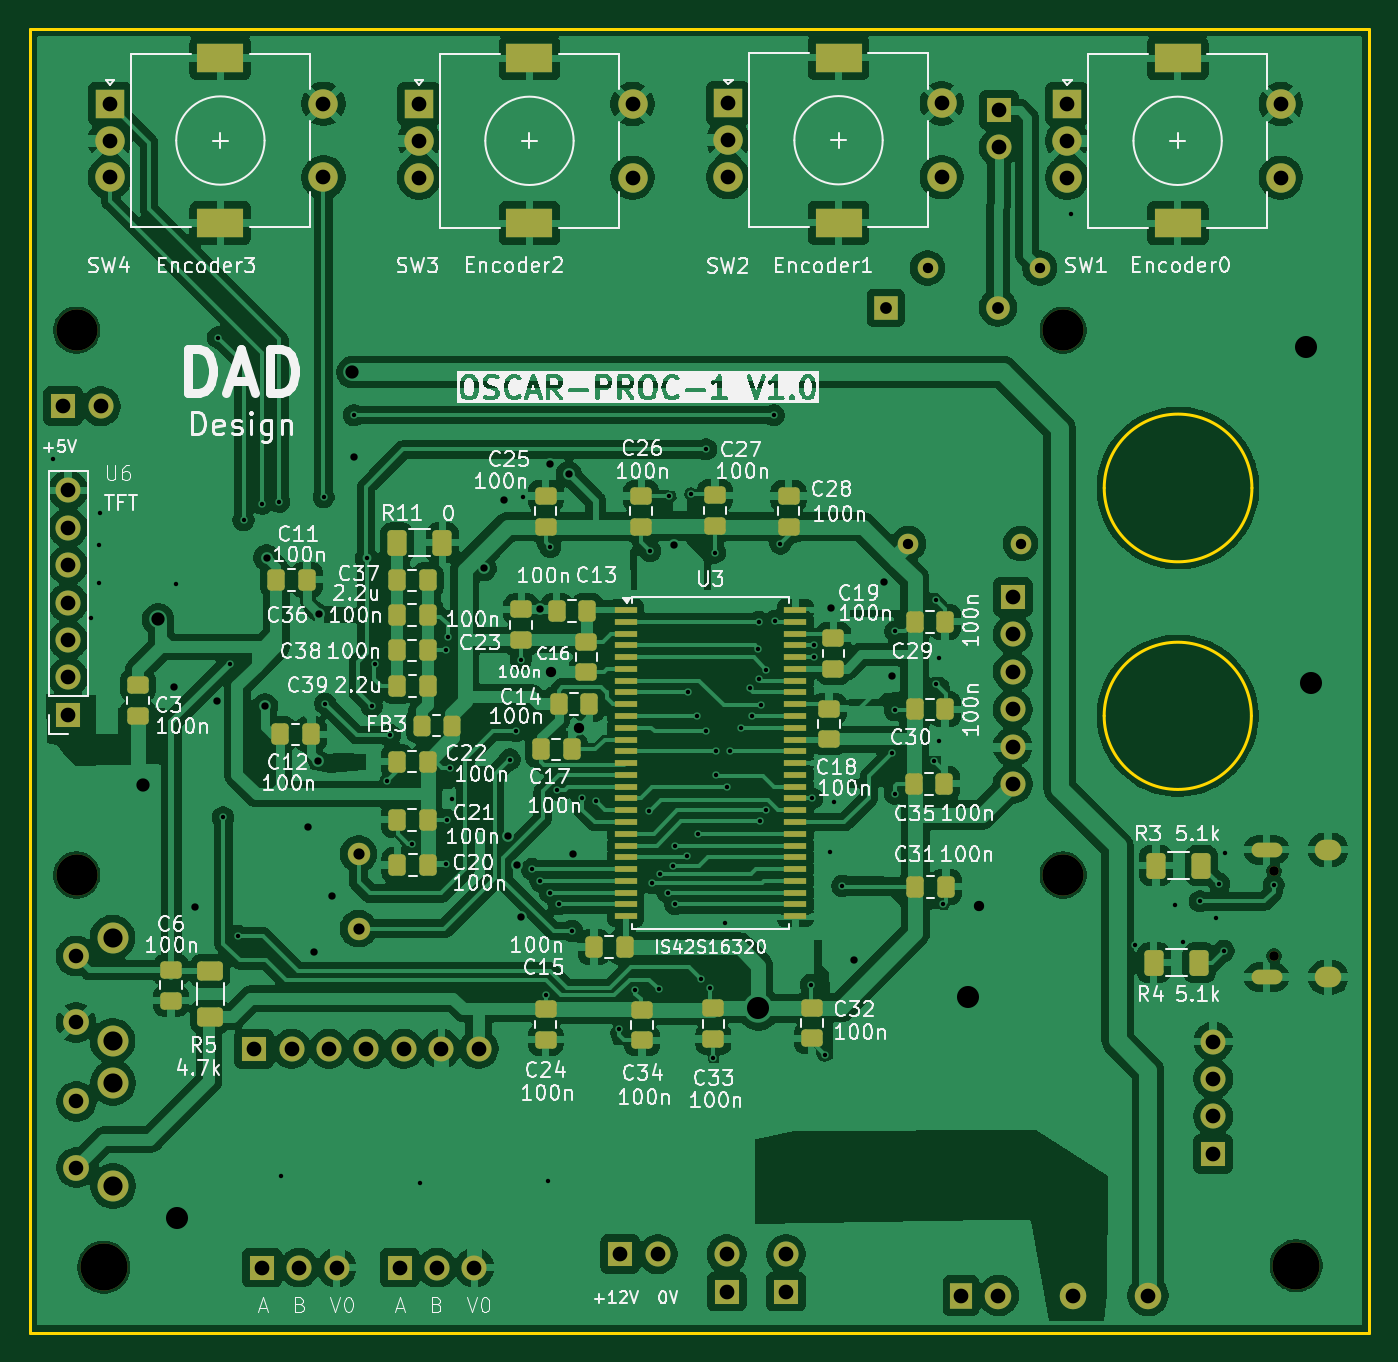
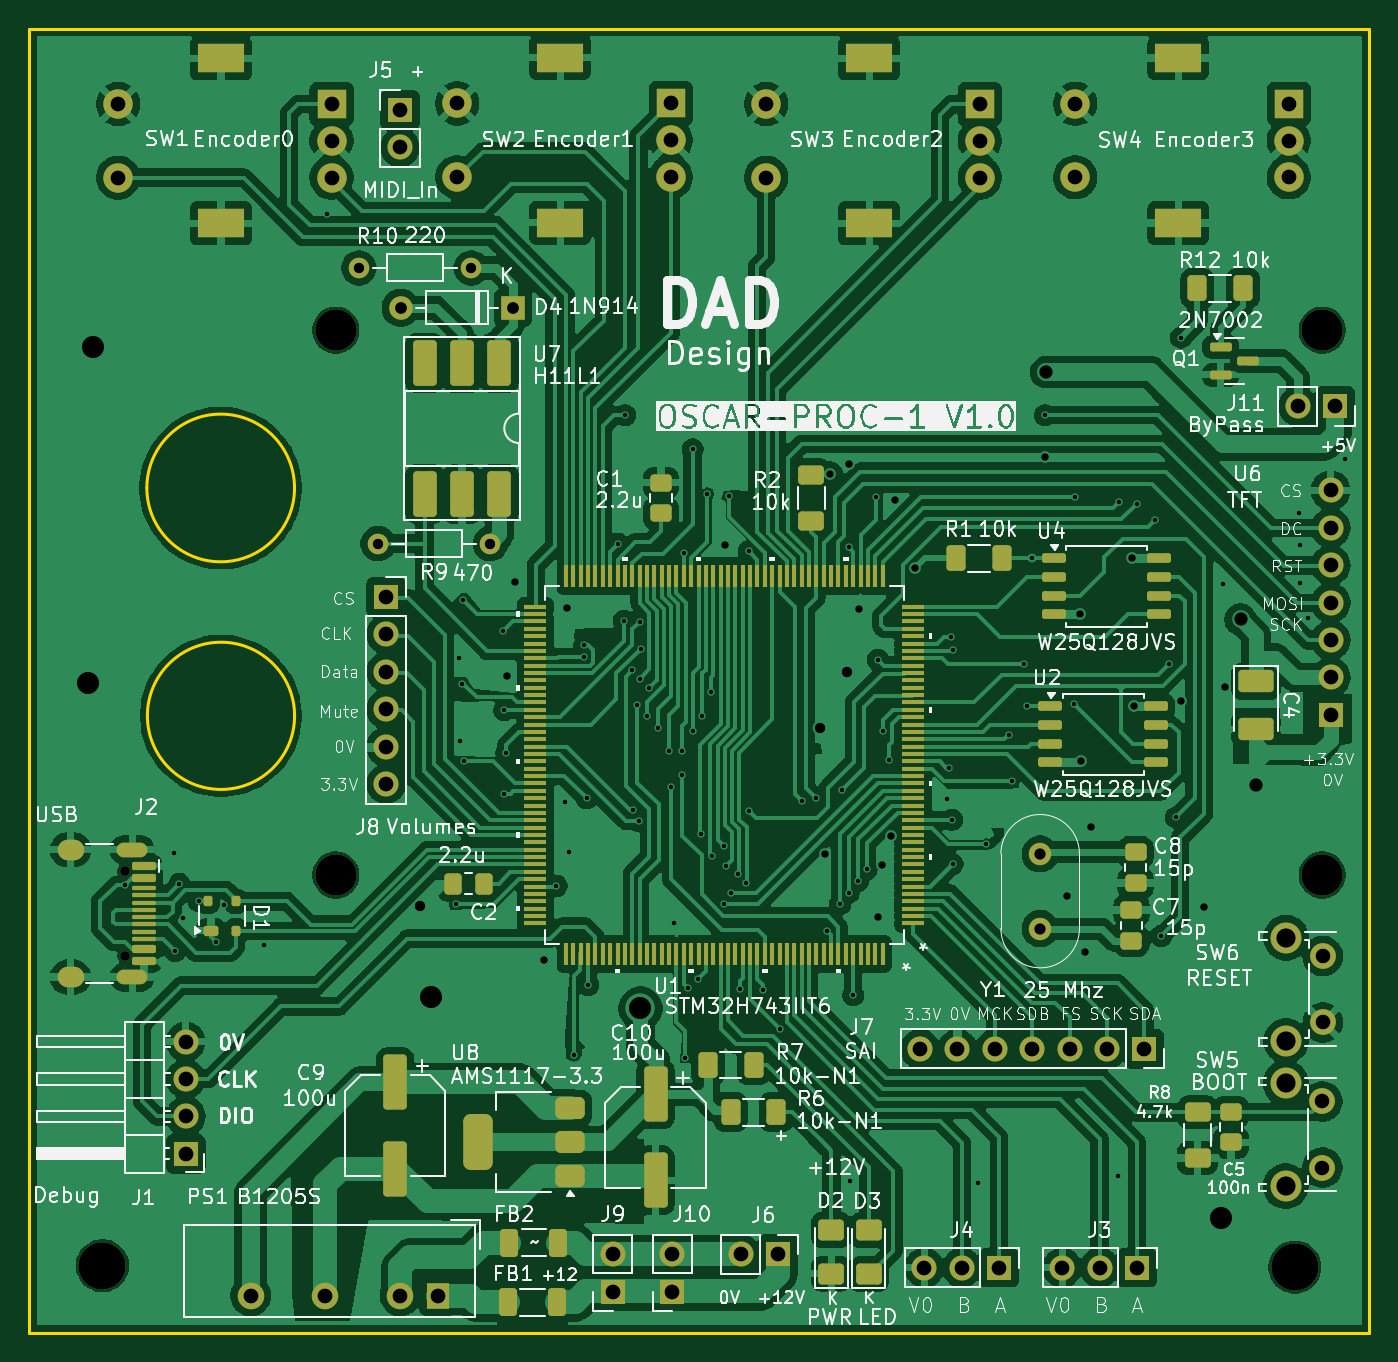
Circuit board: 11 layer files. Board 91.0 x 88.6 mm.
- bottom_copper: OSCAR_Proc-B_Cu.gbr (358999 bytes)
- bottom_mask: OSCAR_Proc-B_Mask.gbr (14047 bytes)
- paste: OSCAR_Proc-B_Paste.gbr (10337 bytes)
- bottom_silk: OSCAR_Proc-B_Silkscreen.gbr (265912 bytes)
- outline: OSCAR_Proc-Edge_Cuts.gbr (912 bytes)
- top_copper: OSCAR_Proc-F_Cu.gbr (348186 bytes)
- top_mask: OSCAR_Proc-F_Mask.gbr (9473 bytes)
- paste: OSCAR_Proc-F_Paste.gbr (5731 bytes)
- top_silk: OSCAR_Proc-F_Silkscreen.gbr (236039 bytes)
- drill: OSCAR_Proc-NPTH.drl (582 bytes)
- drill: OSCAR_Proc-PTH.drl (5161 bytes)

=== bottom_copper: OSCAR_Proc-B_Cu.gbr (358999 bytes, source omitted) ===
=== bottom_mask: OSCAR_Proc-B_Mask.gbr (14047 bytes, source omitted) ===
=== paste: OSCAR_Proc-B_Paste.gbr (10337 bytes, source omitted) ===
=== bottom_silk: OSCAR_Proc-B_Silkscreen.gbr (265912 bytes, source omitted) ===
=== outline: OSCAR_Proc-Edge_Cuts.gbr ===
%TF.GenerationSoftware,KiCad,Pcbnew,9.0.5*%
%TF.CreationDate,2025-11-16T19:48:47+01:00*%
%TF.ProjectId,OSCAR_Proc,4f534341-525f-4507-926f-632e6b696361,rev?*%
%TF.SameCoordinates,Original*%
%TF.FileFunction,Profile,NP*%
%FSLAX46Y46*%
G04 Gerber Fmt 4.6, Leading zero omitted, Abs format (unit mm)*
G04 Created by KiCad (PCBNEW 9.0.5) date 2025-11-16 19:48:47*
%MOMM*%
%LPD*%
G01*
G04 APERTURE LIST*
%TA.AperFunction,Profile*%
%ADD10C,0.200000*%
%TD*%
G04 APERTURE END LIST*
D10*
X104370000Y-23440000D02*
X195370000Y-23440000D01*
X195370000Y-112000000D01*
X104370000Y-112000000D01*
X104370000Y-23440000D01*
X187384828Y-54635172D02*
G75*
G02*
X177355172Y-54635172I-5014828J0D01*
G01*
X177355172Y-54635172D02*
G75*
G02*
X187384828Y-54635172I5014828J0D01*
G01*
X187349170Y-70110830D02*
G75*
G02*
X177350830Y-70110830I-4999170J0D01*
G01*
X177350830Y-70110830D02*
G75*
G02*
X187349170Y-70110830I4999170J0D01*
G01*
M02*

=== top_copper: OSCAR_Proc-F_Cu.gbr (348186 bytes, source omitted) ===
=== top_mask: OSCAR_Proc-F_Mask.gbr (9473 bytes, source omitted) ===
=== paste: OSCAR_Proc-F_Paste.gbr ===
%TF.GenerationSoftware,KiCad,Pcbnew,9.0.5*%
%TF.CreationDate,2025-11-16T19:48:47+01:00*%
%TF.ProjectId,OSCAR_Proc,4f534341-525f-4507-926f-632e6b696361,rev?*%
%TF.SameCoordinates,Original*%
%TF.FileFunction,Paste,Top*%
%TF.FilePolarity,Positive*%
%FSLAX46Y46*%
G04 Gerber Fmt 4.6, Leading zero omitted, Abs format (unit mm)*
G04 Created by KiCad (PCBNEW 9.0.5) date 2025-11-16 19:48:47*
%MOMM*%
%LPD*%
G01*
G04 APERTURE LIST*
G04 Aperture macros list*
%AMRoundRect*
0 Rectangle with rounded corners*
0 $1 Rounding radius*
0 $2 $3 $4 $5 $6 $7 $8 $9 X,Y pos of 4 corners*
0 Add a 4 corners polygon primitive as box body*
4,1,4,$2,$3,$4,$5,$6,$7,$8,$9,$2,$3,0*
0 Add four circle primitives for the rounded corners*
1,1,$1+$1,$2,$3*
1,1,$1+$1,$4,$5*
1,1,$1+$1,$6,$7*
1,1,$1+$1,$8,$9*
0 Add four rect primitives between the rounded corners*
20,1,$1+$1,$2,$3,$4,$5,0*
20,1,$1+$1,$4,$5,$6,$7,0*
20,1,$1+$1,$6,$7,$8,$9,0*
20,1,$1+$1,$8,$9,$2,$3,0*%
G04 Aperture macros list end*
%ADD10RoundRect,0.250000X0.337500X0.475000X-0.337500X0.475000X-0.337500X-0.475000X0.337500X-0.475000X0*%
%ADD11RoundRect,0.250000X-0.337500X-0.475000X0.337500X-0.475000X0.337500X0.475000X-0.337500X0.475000X0*%
%ADD12RoundRect,0.250000X-0.475000X0.337500X-0.475000X-0.337500X0.475000X-0.337500X0.475000X0.337500X0*%
%ADD13RoundRect,0.250000X0.400000X0.625000X-0.400000X0.625000X-0.400000X-0.625000X0.400000X-0.625000X0*%
%ADD14RoundRect,0.250000X0.475000X-0.337500X0.475000X0.337500X-0.475000X0.337500X-0.475000X-0.337500X0*%
%ADD15R,1.510000X0.458000*%
%ADD16RoundRect,0.250000X0.325000X0.450000X-0.325000X0.450000X-0.325000X-0.450000X0.325000X-0.450000X0*%
%ADD17RoundRect,0.250000X0.625000X-0.400000X0.625000X0.400000X-0.625000X0.400000X-0.625000X-0.400000X0*%
G04 APERTURE END LIST*
D10*
%TO.C,C22*%
X131402500Y-73220000D03*
X129327500Y-73220000D03*
%TD*%
%TO.C,C13*%
X142252500Y-62970000D03*
X140177500Y-62970000D03*
%TD*%
D11*
%TO.C,C11*%
X121127500Y-60870000D03*
X123202500Y-60870000D03*
%TD*%
D12*
%TO.C,C32*%
X157515000Y-89932500D03*
X157515000Y-92007500D03*
%TD*%
D10*
%TO.C,C39*%
X131415000Y-68070000D03*
X129340000Y-68070000D03*
%TD*%
D12*
%TO.C,C33*%
X150815000Y-89982500D03*
X150815000Y-92057500D03*
%TD*%
%TO.C,C6*%
X113980000Y-87372500D03*
X113980000Y-89447500D03*
%TD*%
D13*
%TO.C,R11*%
X132410000Y-58350000D03*
X129310000Y-58350000D03*
%TD*%
D14*
%TO.C,C19*%
X158965000Y-66907500D03*
X158965000Y-64832500D03*
%TD*%
D10*
%TO.C,C21*%
X131402500Y-77170000D03*
X129327500Y-77170000D03*
%TD*%
D11*
%TO.C,C31*%
X164527500Y-81720000D03*
X166602500Y-81720000D03*
%TD*%
D12*
%TO.C,C3*%
X111730000Y-68022500D03*
X111730000Y-70097500D03*
%TD*%
%TO.C,C34*%
X145965000Y-90082500D03*
X145965000Y-92157500D03*
%TD*%
D11*
%TO.C,C29*%
X164477500Y-63720000D03*
X166552500Y-63720000D03*
%TD*%
D14*
%TO.C,C25*%
X139415000Y-57257500D03*
X139415000Y-55182500D03*
%TD*%
D10*
%TO.C,C36*%
X131402500Y-63270000D03*
X129327500Y-63270000D03*
%TD*%
%TO.C,C38*%
X131402500Y-65670000D03*
X129327500Y-65670000D03*
%TD*%
D14*
%TO.C,C26*%
X145915000Y-57257500D03*
X145915000Y-55182500D03*
%TD*%
D10*
%TO.C,C15*%
X144777500Y-85820000D03*
X142702500Y-85820000D03*
%TD*%
D11*
%TO.C,C14*%
X140302500Y-69320000D03*
X142377500Y-69320000D03*
%TD*%
%TO.C,C35*%
X164427500Y-74720000D03*
X166502500Y-74720000D03*
%TD*%
D13*
%TO.C,R4*%
X183820000Y-86880000D03*
X180720000Y-86880000D03*
%TD*%
D14*
%TO.C,C28*%
X155915000Y-57257500D03*
X155915000Y-55182500D03*
%TD*%
D11*
%TO.C,C30*%
X164477500Y-69670000D03*
X166552500Y-69670000D03*
%TD*%
D12*
%TO.C,C24*%
X139415000Y-90032500D03*
X139415000Y-92107500D03*
%TD*%
D14*
%TO.C,C27*%
X150915000Y-57207500D03*
X150915000Y-55132500D03*
%TD*%
D11*
%TO.C,C12*%
X121390000Y-71370000D03*
X123465000Y-71370000D03*
%TD*%
D10*
%TO.C,C37*%
X131402500Y-60920000D03*
X129327500Y-60920000D03*
%TD*%
D12*
%TO.C,C16*%
X142190000Y-65082500D03*
X142190000Y-67157500D03*
%TD*%
D10*
%TO.C,C20*%
X131432500Y-80250000D03*
X129357500Y-80250000D03*
%TD*%
D15*
%TO.C,U3*%
X144865000Y-62920000D03*
X144865000Y-63720000D03*
X144865000Y-64520000D03*
X144865000Y-65320000D03*
X144865000Y-66120000D03*
X144865000Y-66920000D03*
X144865000Y-67720000D03*
X144865000Y-68520000D03*
X144865000Y-69320000D03*
X144865000Y-70120000D03*
X144865000Y-70920000D03*
X144865000Y-71720000D03*
X144865000Y-72520000D03*
X144865000Y-73320000D03*
X144865000Y-74120000D03*
X144865000Y-74920000D03*
X144865000Y-75720000D03*
X144865000Y-76520000D03*
X144865000Y-77320000D03*
X144865000Y-78120000D03*
X144865000Y-78920000D03*
X144865000Y-79720000D03*
X144865000Y-80520000D03*
X144865000Y-81320000D03*
X144865000Y-82120000D03*
X144865000Y-82920000D03*
X144865000Y-83720000D03*
X156365000Y-83720000D03*
X156365000Y-82920000D03*
X156365000Y-82120000D03*
X156365000Y-81320000D03*
X156365000Y-80520000D03*
X156365000Y-79720000D03*
X156365000Y-78920000D03*
X156365000Y-78120000D03*
X156365000Y-77320000D03*
X156365000Y-76520000D03*
X156365000Y-75720000D03*
X156365000Y-74920000D03*
X156365000Y-74120000D03*
X156365000Y-73320000D03*
X156365000Y-72520000D03*
X156365000Y-71720000D03*
X156365000Y-70920000D03*
X156365000Y-70120000D03*
X156365000Y-69320000D03*
X156365000Y-68520000D03*
X156365000Y-67720000D03*
X156365000Y-66920000D03*
X156365000Y-66120000D03*
X156365000Y-65320000D03*
X156365000Y-64520000D03*
X156365000Y-63720000D03*
X156365000Y-62920000D03*
%TD*%
D16*
%TO.C,FB3*%
X133040000Y-70770000D03*
X130990000Y-70770000D03*
%TD*%
D14*
%TO.C,C18*%
X158665000Y-71707500D03*
X158665000Y-69632500D03*
%TD*%
D17*
%TO.C,R5*%
X116640000Y-90540000D03*
X116640000Y-87440000D03*
%TD*%
D13*
%TO.C,R3*%
X183960000Y-80280000D03*
X180860000Y-80280000D03*
%TD*%
D11*
%TO.C,C17*%
X139102500Y-72395000D03*
X141177500Y-72395000D03*
%TD*%
D14*
%TO.C,C23*%
X137765000Y-64957500D03*
X137765000Y-62882500D03*
%TD*%
M02*

=== top_silk: OSCAR_Proc-F_Silkscreen.gbr (236039 bytes, source omitted) ===
=== drill: OSCAR_Proc-NPTH.drl ===
M48
; DRILL file {KiCad 9.0.5} date 2025-11-16T19:48:43+0100
; FORMAT={-:-/ absolute / metric / decimal}
; #@! TF.CreationDate,2025-11-16T19:48:43+01:00
; #@! TF.GenerationSoftware,Kicad,Pcbnew,9.0.5
; #@! TF.FileFunction,NonPlated,1,2,NPTH
FMAT,2
METRIC
; #@! TA.AperFunction,NonPlated,NPTH,ComponentDrill
T1C0.650
; #@! TA.AperFunction,NonPlated,NPTH,ComponentDrill
T2C2.800
; #@! TA.AperFunction,NonPlated,NPTH,ComponentDrill
T3C3.200
%
G90
G05
T1
X188.88Y-80.64
X188.88Y-86.42
T2
X107.56Y-43.92
X107.56Y-80.92
X174.56Y-43.92
X174.56Y-80.92
T3
X109.42Y-107.56
X190.4Y-107.45
M30

=== drill: OSCAR_Proc-PTH.drl ===
M48
; DRILL file {KiCad 9.0.5} date 2025-11-16T19:48:43+0100
; FORMAT={-:-/ absolute / metric / decimal}
; #@! TF.CreationDate,2025-11-16T19:48:43+01:00
; #@! TF.GenerationSoftware,Kicad,Pcbnew,9.0.5
; #@! TF.FileFunction,Plated,1,2,PTH
FMAT,2
METRIC
; #@! TA.AperFunction,Plated,PTH,ViaDrill
T1C0.300
; #@! TA.AperFunction,Plated,PTH,ViaDrill
T2C0.500
; #@! TA.AperFunction,Plated,PTH,ComponentDrill
T3C0.600
; #@! TA.AperFunction,Plated,PTH,ViaDrill
T4C0.700
; #@! TA.AperFunction,Plated,PTH,ComponentDrill
T5C0.700
; #@! TA.AperFunction,Plated,PTH,ComponentDrill
T6C0.762
; #@! TA.AperFunction,Plated,PTH,ComponentDrill
T7C0.800
; #@! TA.AperFunction,Plated,PTH,ViaDrill
T8C0.900
; #@! TA.AperFunction,Plated,PTH,ComponentDrill
T9C0.990
; #@! TA.AperFunction,Plated,PTH,ComponentDrill
T10C1.000
; #@! TA.AperFunction,Plated,PTH,ComponentDrill
T11C1.300
; #@! TA.AperFunction,Plated,PTH,ViaDrill
T12C1.500
; #@! TA.AperFunction,Plated,PTH,ComponentDrill
T13C1.500
%
G90
G05
T1
X105.99Y-52.65
X108.53Y-63.47
X109.1Y-58.51
X109.1Y-61.08
X109.12Y-56.35
X114.3Y-61.13
X117.16Y-44.42
X117.505Y-77.01
X117.97Y-66.56
X118.515Y-85.07
X118.9Y-56.83
X120.16Y-55.71
X121.33Y-55.58
X121.44Y-101.39
X124.34Y-55.25
X124.45Y-69.28
X126.4Y-49.69
X127.265Y-59.42
X127.615Y-69.47
X127.83Y-66.57
X128.62Y-74.54
X128.865Y-71.42
X130.365Y-78.82
X130.91Y-101.83
X132.665Y-65.67
X132.665Y-80.18
X132.705Y-77.17
X132.765Y-64.77
X132.92Y-73.63
X133.03Y-75.77
X136.975Y-73.08
X137.405Y-71.16
X137.735Y-66.3
X137.86Y-55.22
X138.49Y-80.52
X139.065Y-81.32
X139.415Y-89.095
X139.61Y-101.72
X139.715Y-82.12
X139.73Y-58.64
X140.177Y-75.132
X140.315Y-82.92
X141.215Y-84.72
X141.915Y-75.72
X142.865Y-75.92
X144.39Y-91.38
X145.515Y-88.72
X146.465Y-76.57
X146.515Y-58.92
X146.665Y-81.47
X147.115Y-88.67
X147.215Y-80.87
X147.715Y-82.12
X147.815Y-55.17
X148.065Y-80.295
X148.215Y-78.92
X148.215Y-82.92
X149.015Y-79.62
X149.09Y-68.52
X149.315Y-55.02
X149.665Y-70.12
X149.765Y-78.12
X149.96Y-88.0
X150.315Y-52.015
X150.315Y-71.17
X150.615Y-88.62
X150.815Y-93.32
X150.915Y-59.02
X151.015Y-72.52
X151.015Y-74.12
X151.58Y-84.17
X151.765Y-74.97
X151.915Y-72.52
X152.665Y-70.92
X153.297Y-68.238
X153.415Y-70.12
X153.84Y-65.545
X153.915Y-63.72
X153.918Y-67.617
X153.965Y-77.27
X154.065Y-69.37
X154.365Y-76.52
X154.415Y-67.02
X154.91Y-49.69
X154.99Y-63.645
X155.365Y-58.42
X157.415Y-88.395
X157.515Y-75.72
X157.665Y-65.32
X157.665Y-66.12
X158.365Y-93.12
X158.73Y-79.33
X159.02Y-75.97
X159.565Y-81.67
X162.965Y-72.62
X163.115Y-69.72
X163.115Y-75.39
X163.165Y-64.37
X165.815Y-73.17
X165.915Y-62.22
X165.95Y-67.93
X166.12Y-71.84
X166.16Y-66.21
X166.415Y-82.92
X175.12Y-36.01
X179.44Y-85.7
X182.15Y-82.93
X182.71Y-85.46
X183.85Y-82.71
X184.92Y-83.87
X185.18Y-81.52
X185.46Y-86.08
X185.57Y-79.45
X188.857Y-81.613
T2
X114.17Y-68.15
X115.61Y-83.07
X117.13Y-69.13
X120.36Y-69.465
X120.465Y-59.37
X123.25Y-77.66
X123.66Y-86.12
X123.965Y-73.17
X124.015Y-63.17
X124.91Y-82.36
X126.37Y-52.54
X135.215Y-60.07
X136.57Y-55.44
X136.83Y-78.24
X137.44Y-80.22
X137.75Y-83.75
X139.03Y-62.883
X139.73Y-53.03
X140.99Y-53.72
X141.3Y-79.51
X148.14Y-58.54
X158.82Y-62.78
X160.39Y-86.66
X162.41Y-61.04
X162.91Y-67.4
T4
X139.815Y-67.145
X141.665Y-70.92
X168.86Y-83.06
T5
X164.06Y-58.41
X165.36Y-39.69
X171.68Y-58.41
X172.98Y-39.69
T6
X126.715Y-79.48
X126.715Y-84.56
T7
X162.52Y-42.39
X170.14Y-42.39
T8
X112.06Y-74.8
X113.11Y-63.56
X126.3Y-46.77
T9
X107.52Y-86.43
X107.52Y-90.93
X107.55Y-96.29
X107.55Y-100.79
T10
X106.66Y-49.08
X106.99Y-54.8
X106.99Y-57.34
X106.99Y-59.88
X106.99Y-62.42
X106.99Y-64.96
X106.99Y-67.5
X106.99Y-70.04
X109.2Y-49.08
X109.83Y-28.54
X109.83Y-31.04
X109.83Y-33.54
X119.63Y-92.725
X120.14Y-107.58
X122.17Y-92.725
X122.68Y-107.58
X124.33Y-28.54
X124.33Y-33.54
X124.71Y-92.725
X125.22Y-107.58
X127.25Y-92.725
X129.5Y-107.58
X129.79Y-92.725
X130.82Y-28.56
X130.82Y-31.06
X130.82Y-33.56
X132.04Y-107.58
X132.33Y-92.725
X134.58Y-107.58
X134.87Y-92.725
X144.495Y-106.67
X145.32Y-28.56
X145.32Y-33.56
X147.035Y-106.67
X151.71Y-106.67
X151.71Y-109.21
X151.81Y-28.52
X151.81Y-31.02
X151.81Y-33.52
X155.74Y-106.67
X155.74Y-109.21
X166.31Y-28.52
X166.31Y-33.52
X167.632Y-109.483
X170.172Y-109.483
X170.19Y-28.97
X170.19Y-31.51
X171.14Y-62.04
X171.14Y-64.58
X171.14Y-67.12
X171.14Y-69.66
X171.14Y-72.2
X171.14Y-74.74
X174.84Y-28.56
X174.84Y-31.06
X174.84Y-33.56
X175.252Y-109.483
X180.332Y-109.483
X184.75Y-92.23
X184.75Y-94.77
X184.75Y-97.31
X184.75Y-99.85
X189.34Y-28.56
X189.34Y-33.56
T11
X110.01Y-85.18
X110.01Y-92.19
X110.04Y-95.04
X110.04Y-102.05
T12
X114.41Y-104.2
X153.86Y-89.983
X168.11Y-89.19
X191.07Y-45.05
X191.41Y-67.89
T3
G00X188.93Y-79.21
M15
G01X187.83Y-79.21
M16
G05
G00X188.93Y-87.85
M15
G01X187.83Y-87.85
M16
G05
G00X192.86Y-79.21
M15
G01X192.26Y-79.21
M16
G05
G00X192.86Y-87.85
M15
G01X192.26Y-87.85
M16
G05
T13
G00X116.68Y-25.44
M15
G01X117.98Y-25.44
M16
G05
G00X116.68Y-36.64
M15
G01X117.98Y-36.64
M16
G05
G00X137.67Y-25.46
M15
G01X138.97Y-25.46
M16
G05
G00X137.67Y-36.66
M15
G01X138.97Y-36.66
M16
G05
G00X158.66Y-25.42
M15
G01X159.96Y-25.42
M16
G05
G00X158.66Y-36.62
M15
G01X159.96Y-36.62
M16
G05
G00X181.69Y-25.46
M15
G01X182.99Y-25.46
M16
G05
G00X181.69Y-36.66
M15
G01X182.99Y-36.66
M16
G05
M30

